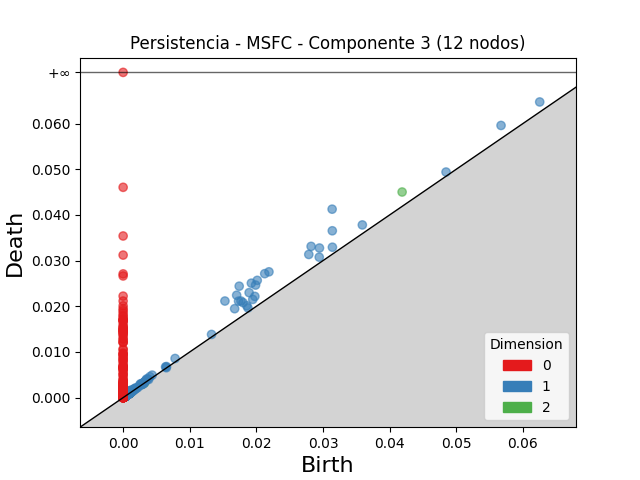

The data file committed next to this chart (first rows):
dimension, birth, death
2, 0.04188, 0.04503
2, 0.001127, 0.001311
2, 0.001028, 0.001207
2, 0.0009565, 0.001104
2, 0.003184, 0.003304
2, 0.001168, 0.001286
2, 0.00105, 0.001163
2, 0.001062, 0.001166
2, 0.0008438, 0.0009454
2, 0.0008534, 0.0009383
2, 0.0008138, 0.0008969
2, 0.002829, 0.002912
2, 0.001033, 0.001115
2, 0.00095, 0.001024
2, 0.0008385, 0.0009014
2, 0.0004894, 0.000552
2, 0.0006468, 0.000703
2, 0.0007227, 0.0007754
2, 0.0006202, 0.0006692
2, 0.0004152, 0.0004622
2, 0.0009897, 0.001036
2, 0.0005283, 0.0005744
2, 0.001184, 0.00123
2, 0.0007355, 0.0007804
2, 0.0007982, 0.0008411
2, 0.0009284, 0.0009711
2, 0.001472, 0.001513
2, 0.0006452, 0.0006845
2, 0.0007519, 0.0007904
2, 0.001033, 0.00107
2, 0.0009498, 0.0009862
2, 0.0009065, 0.0009426
2, 0.001119, 0.001155
2, 0.0009665, 0.001002
2, 0.001255, 0.001289
2, 0.0005222, 0.0005561
2, 0.000971, 0.001004
2, 0.0005879, 0.0006188
2, 0.0007699, 0.0008001
2, 0.0009739, 0.001003
2, 0.0003174, 0.0003446
2, 0.0006217, 0.0006485
2, 0.0004904, 0.0005165
2, 0.0003808, 0.0004063
2, 0.001027, 0.001051
2, 0.0005518, 0.0005744
2, 0.000454, 0.0004766
2, 0.0008043, 0.0008261
2, 0.0009234, 0.0009452
2, 0.0002868, 0.0003084
2, 0.0005845, 0.0006059
2, 0.0006016, 0.0006228
2, 0.0003874, 0.0004069
2, 0.0008612, 0.0008805
2, 0.0004207, 0.0004398
2, 0.0002675, 0.0002863
2, 0.0006201, 0.0006388
2, 0.0005588, 0.0005772
2, 0.0005836, 0.0006019
2, 0.0009393, 0.0009572
... 5,185 more rows
